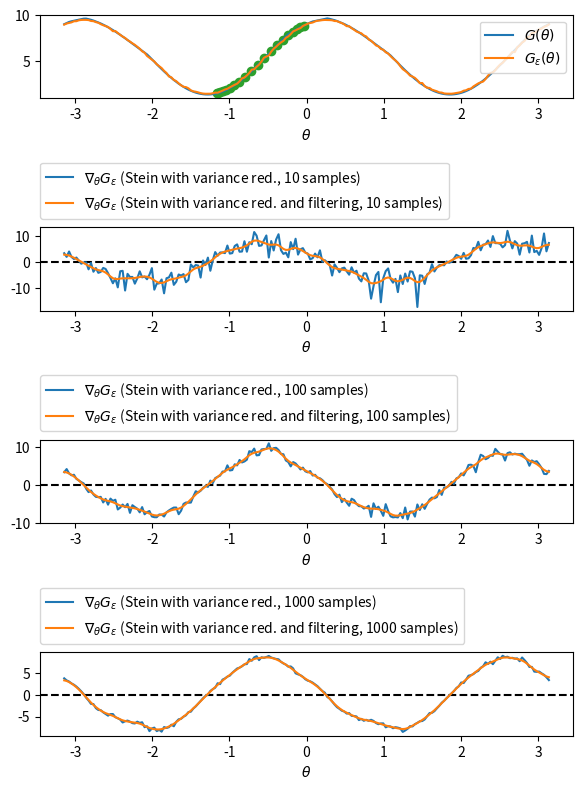

Write the Python code that produced this figure.
import numpy as np
from scipy.ndimage import gaussian_filter1d
import matplotlib.pyplot as plt
from matplotlib.gridspec import GridSpec

def theta2w(theta):
    return np.array([np.cos(theta), np.sin(theta)])

def G(x, y, theta):
    w = theta2w(theta)
    x_1d = np.sort(x.dot(w))
    y_1d = np.sort(y.dot(w))
    return np.sum((x_1d - y_1d) ** 2)

def G_eps(x, y, theta, epsilon, n_samples):
    return np.mean([G(x, y, theta + epsilon * z) for z in np.random.randn(n_samples)])

def grad_G_eps_Stein(x, y, theta, epsilon, n_samples):
    G0 = G(x, y, theta)
    return np.mean([(G(x, y, theta + epsilon * z) - G0) * z / epsilon for z in np.random.randn(n_samples)])

# def dCw_dw(x, y, w):
#   x_y = x.T[:, :, None] - y.T[:, None, :]        # (d, n, n)
#   xw_yw = x.dot(w)[:, None] - y.dot(w)[None, :]  # (n, n)
#   return 2 * x_y * xw_yw[None, :, :]             # (d, n, n)

# def pi_star(x, y, theta):
#   w = theta2w(theta)
#   x_1d = x.dot(w)
#   y_1d = y.dot(w)

#   pi = np.zeros((x.shape[0], y.shape[0]))
#   pi[np.argsort(x_1d), np.argsort(y_1d)] = 1.

#   return pi

# def pi_star_epsilon(x, y, theta, epsilon, n_samples):
#   return np.mean(
#       [pi_star(x, y, theta + epsilon * z) for z in np.random.randn(n_samples)],
#       axis=0
#   )

# def grad_G_theta_Berthet(x, y, theta, epsilon, n_samples):
#   grad_G_C = pi_star_epsilon(x, y, theta, epsilon, n_samples)  # (n, n)
#   dC_dw = dCw_dw(x, y, theta2w(theta))                         # (d, n, n)
#   dG_dw = - np.sum(dC_dw * grad_G_C[None, :, :], axis=(1, 2))  # (d, )
#   return dG_dw.dot(dw_dtheta(theta))

# def grad_G(x, y, theta):
#   grad_G_C = pi_star(x, y, theta)                              # (n, n)
#   dC_dw = dCw_dw(x, y, theta2w(theta))                         # (d, n, n)
#   dG_dw = - np.sum(dC_dw * grad_G_C[None, :, :], axis=(1, 2))  # (d, )
#   return dG_dw.dot(dw_dtheta(theta))


n = 3
n_samples = 100
epsilon = .1
d = 2

np.random.seed(0)

x = np.random.randn(n, d)+0.5
y = np.random.randn(n, d)

thetas = np.linspace(-np.pi, np.pi, num=200)
Gs = [G(x, y, theta) for theta in thetas]
Gs_eps = [G_eps(x, y, theta, epsilon, n_samples) for theta in thetas]
grad_Gs_eps_Stein = {}
for n_samples in [10, 100, 1000]:
  grad_Gs_eps_Stein[n_samples] = [grad_G_eps_Stein(x, y, theta, epsilon, n_samples) for theta in thetas]
# grad_Gs_eps_Berthet = [grad_G_theta_Berthet(x, y, theta, epsilon, n_samples) for theta in thetas]
# grad_Gs = [grad_G(x, y, theta) for theta in thetas]

fig = plt.figure(figsize=(6, 8))
gs = GridSpec(4, 3, figure=fig)
# ax0 = fig.add_subplot(gs[0, 0])
# ax0.scatter(x[:, 0], x[:, 1])
# ax0.scatter(y[:, 0], y[:, 1])
ax1 = fig.add_subplot(gs[0, :])
ax1.plot(thetas, Gs, label="$G(\\theta)$")
ax1.plot(thetas, Gs_eps, label="$G_\\varepsilon(\\theta)$")
ax1.set_xlabel("$\\theta$")
ax1.legend(loc="upper right")

theta_init = 0
lr = 1e-2
for _ in range(20):
    g = grad_G_eps_Stein(x, y, theta_init, epsilon, n_samples)
    theta_init = theta_init - lr * g
    ax1.scatter(theta_init, G(x, y, theta_init), c = "C2")

for i, n_samples in enumerate([10, 100, 1000]):
  ax2 = fig.add_subplot(gs[i + 1, :])
  ax2.axhline(y=0, color="k", linestyle="dashed")
  ax2.plot(thetas, grad_Gs_eps_Stein[n_samples], label="$\\nabla_{\\theta} G_\\varepsilon$ (Stein with variance red., " + str(n_samples) + " samples)")
  ax2.plot(thetas, gaussian_filter1d(grad_Gs_eps_Stein[n_samples], sigma=2.), 
          label="$\\nabla_{\\theta} G_\\varepsilon$ (Stein with variance red. and filtering, " + str(n_samples) + " samples)")
# ax2.plot(thetas, grad_Gs_eps_Berthet, label="$\\nabla_{\\theta} G_\\varepsilon$ (Berthet)")
# ax2.plot(thetas, grad_Gs, label="$\\nabla_{\\theta} G$")
  ax2.set_xlabel("$\\theta$")
  ax2.legend(loc=(0., 1.1))

plt.tight_layout()
plt.show()